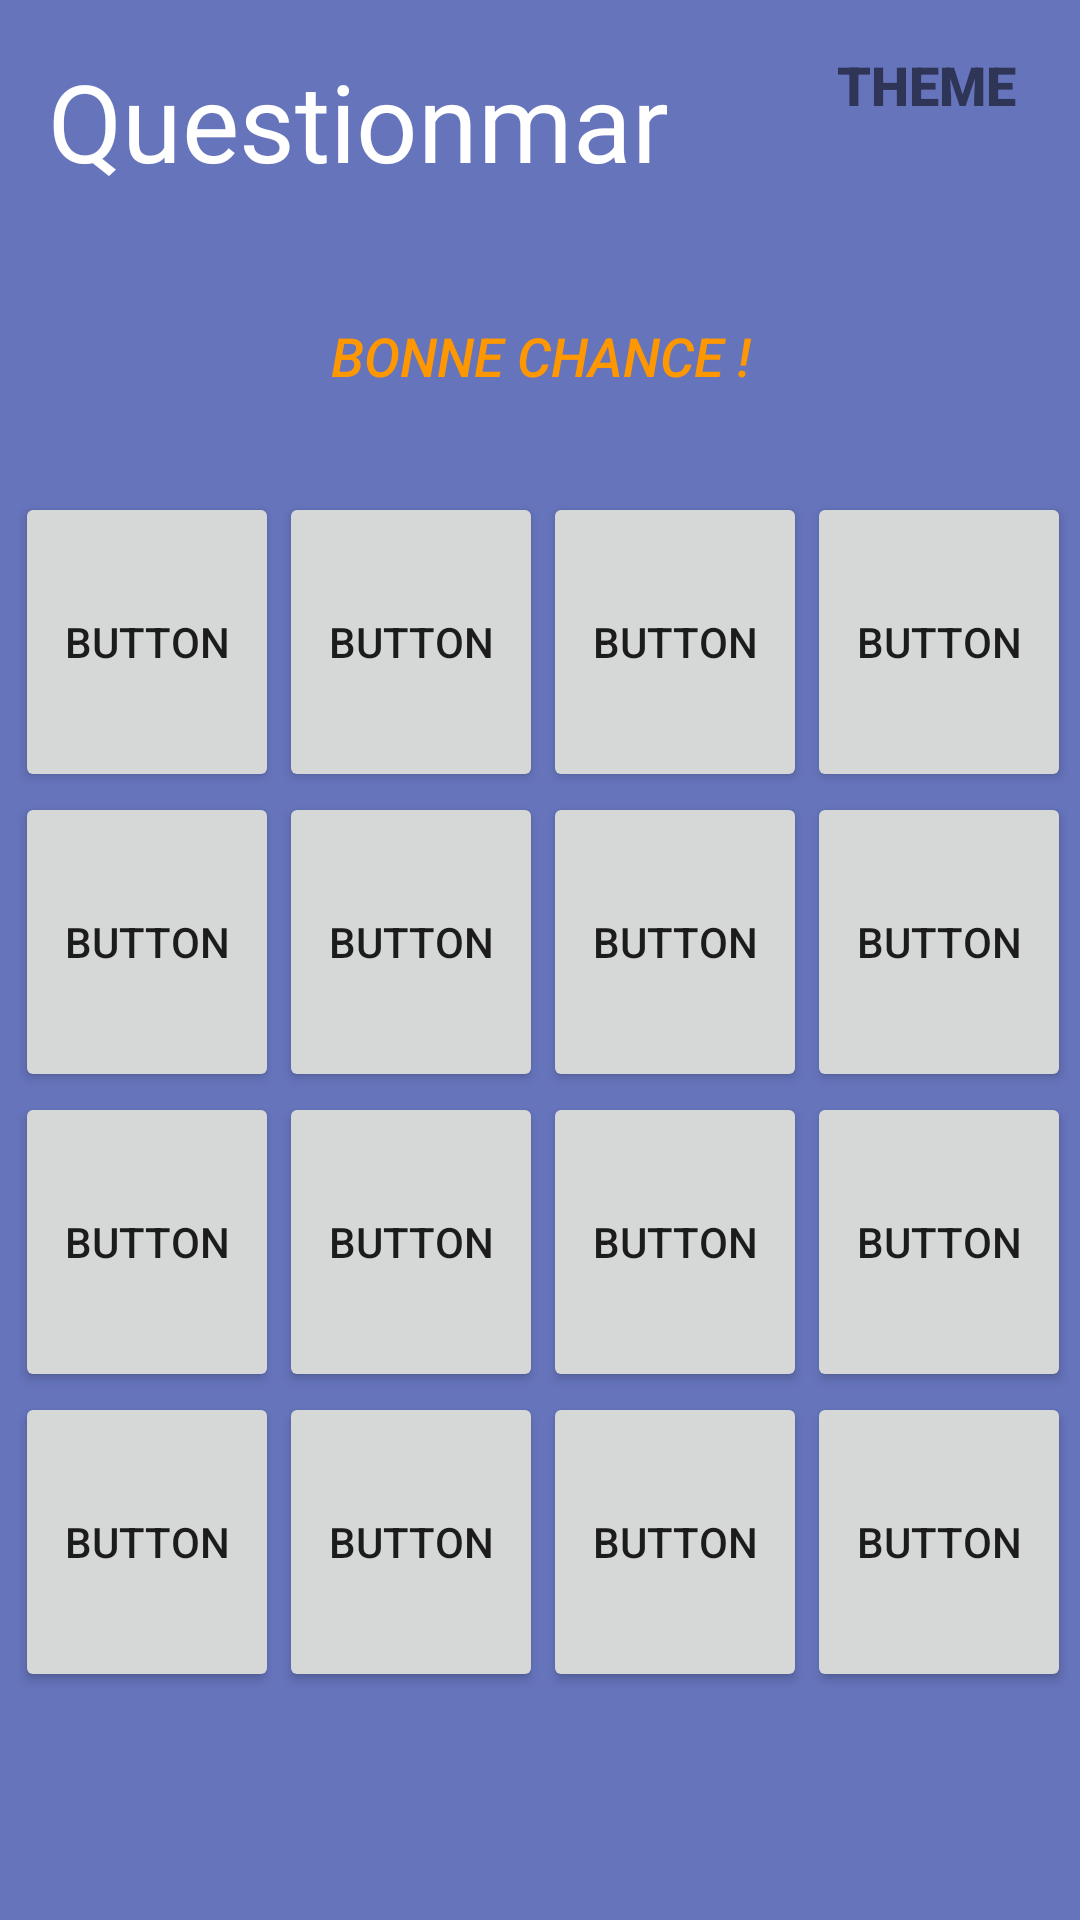

Produce the Android XML layout that renders to this screen, including the resource entries it uses.
<!-- AndroidManifest.xml: application theme Theme.Questionmark_projet -->
<!-- res/layout/activity_jeu_quatre_quatre.xml -->
<?xml version="1.0" encoding="utf-8"?>
<androidx.constraintlayout.widget.ConstraintLayout xmlns:android="http://schemas.android.com/apk/res/android"
    xmlns:app="http://schemas.android.com/apk/res-auto"
    xmlns:tools="http://schemas.android.com/tools"
    android:id="@+id/ly"
    android:layout_width="match_parent"
    android:layout_height="match_parent"
    android:background="#6674BC"
    tools:context=".JeuQuatreQuatreActivity">

    <TextView
        android:id="@+id/txtTitre4"
        android:layout_width="211dp"
        android:layout_height="48dp"
        android:layout_marginStart="16dp"
        android:layout_marginLeft="16dp"
        android:layout_marginTop="16dp"
        android:contentDescription="@string/app_name"
        android:fontFamily="@font/allura"
        android:text="@string/questionmark"
        android:textAppearance="@style/TextAppearance.AppCompat.Body1"
        android:textColor="#FFFFFF"
        android:textSize="36sp"
        app:layout_constraintStart_toStartOf="parent"
        app:layout_constraintTop_toTopOf="parent" />

    <TextView
        android:id="@+id/txtTheme"
        android:layout_width="106dp"
        android:layout_height="48dp"
        android:layout_marginStart="52dp"
        android:layout_marginLeft="52dp"
        android:layout_marginTop="16dp"
        android:fontFamily="sans-serif-black"
        android:text="@string/theme"
        android:textAllCaps="true"
        android:textSize="18sp"
        app:layout_constraintStart_toEndOf="@+id/txtTitre4"
        app:layout_constraintTop_toTopOf="parent" />

    <TableLayout
        android:id="@+id/table"
        android:layout_width="400dp"
        android:layout_height="400dp"
        android:layout_marginStart="5dp"
        android:layout_marginLeft="5dp"
        android:layout_marginTop="100dp"
        app:layout_constraintStart_toStartOf="parent"
        app:layout_constraintTop_toBottomOf="@+id/txtTitre4">

        <TableRow
            android:layout_width="wrap_content"
            android:layout_height="10dp">

            <Button
                android:id="@+id/btn1"
                android:layout_width="match_parent"
                android:layout_height="100dp"
                android:text="@string/button_1" />

            <Button
                android:id="@+id/btn2"
                android:layout_width="match_parent"
                android:layout_height="100dp"
                android:text="@string/button_2" />

            <Button
                android:id="@+id/btn3"
                android:layout_width="match_parent"
                android:layout_height="100dp"
                android:text="@string/button_3" />

            <Button
                android:id="@+id/btn4"
                android:layout_width="match_parent"
                android:layout_height="100dp"
                android:text="@string/button_4" />
        </TableRow>

        <TableRow
            android:layout_width="wrap_content"
            android:layout_height="10dp">

            <Button
                android:id="@+id/btn5"
                android:layout_width="match_parent"
                android:layout_height="100dp"
                android:text="@string/button_5" />

            <Button
                android:id="@+id/btn6"
                android:layout_width="match_parent"
                android:layout_height="100dp"
                android:text="@string/button_6" />

            <Button
                android:id="@+id/btn7"
                android:layout_width="match_parent"
                android:layout_height="100dp"
                android:text="@string/button_7" />

            <Button
                android:id="@+id/btn8"
                android:layout_width="match_parent"
                android:layout_height="100dp"
                android:text="@string/button_8" />
        </TableRow>

        <TableRow
            android:layout_width="match_parent"
            android:layout_height="10dp">

            <Button
                android:id="@+id/btn9"
                android:layout_width="match_parent"
                android:layout_height="100dp"
                android:text="@string/button_9" />

            <Button
                android:id="@+id/btn10"
                android:layout_width="match_parent"
                android:layout_height="100dp"
                android:text="@string/button_10" />

            <Button
                android:id="@+id/btn11"
                android:layout_width="match_parent"
                android:layout_height="100dp"
                android:text="@string/button_11" />

            <Button
                android:id="@+id/btn12"
                android:layout_width="match_parent"
                android:layout_height="100dp"
                android:text="@string/button_12" />
        </TableRow>

        <TableRow
            android:layout_width="match_parent"
            android:layout_height="10dp">

            <Button
                android:id="@+id/btn13"
                android:layout_width="match_parent"
                android:layout_height="100dp"
                android:text="@string/button_13" />

            <Button
                android:id="@+id/btn14"
                android:layout_width="match_parent"
                android:layout_height="100dp"
                android:text="@string/button_14" />

            <Button
                android:id="@+id/btn15"
                android:layout_width="match_parent"
                android:layout_height="100dp"
                android:text="@string/button_15" />

            <Button
                android:id="@+id/btn16"
                android:layout_width="match_parent"
                android:layout_height="100dp"
                android:text="@string/button_16" />

        </TableRow>
    </TableLayout>

    <TextView
        android:id="@+id/txtChance"
        android:layout_width="375dp"
        android:layout_height="45dp"
        android:layout_marginStart="15dp"
        android:layout_marginLeft="15dp"
        android:layout_marginTop="32dp"
        android:layout_marginEnd="15dp"
        android:layout_marginRight="15dp"
        android:fontFamily="sans-serif-medium"
        android:gravity="center"
        android:text="@string/bonne_chance"
        android:textAllCaps="true"
        android:textColor="#FF9800"
        android:textSize="18sp"
        android:textStyle="italic"
        android:typeface="normal"
        app:layout_constraintEnd_toEndOf="parent"
        app:layout_constraintStart_toStartOf="parent"
        app:layout_constraintTop_toBottomOf="@+id/txtTitre4" />

</androidx.constraintlayout.widget.ConstraintLayout>
<!-- resources referenced by this layout -->
<resources>
  <string name="app_name">Questionmark_projet</string>
  <string name="bonne_chance">Bonne chance !</string>
  <string name="button_1">Button</string>
  <string name="button_10">Button</string>
  <string name="button_11">Button</string>
  <string name="button_12">Button</string>
  <string name="button_13">Button</string>
  <string name="button_14">Button</string>
  <string name="button_15">Button</string>
  <string name="button_16">Button</string>
  <string name="button_2">Button</string>
  <string name="button_3">Button</string>
  <string name="button_4">Button</string>
  <string name="button_5">Button</string>
  <string name="button_6">Button</string>
  <string name="button_7">Button</string>
  <string name="button_8">Button</string>
  <string name="button_9">Button</string>
  <string name="questionmark">Questionmark</string>
  <string name="theme">Theme</string>
  <style name="Theme.Questionmark_projet" parent="Theme.MaterialComponents.DayNight.DarkActionBar">
          
          <item name="colorPrimary">@color/purple_500</item>
          <item name="colorPrimaryVariant">@color/purple_700</item>
          <item name="colorOnPrimary">@color/white</item>
          
          <item name="colorSecondary">@color/teal_200</item>
          <item name="colorSecondaryVariant">@color/teal_700</item>
          <item name="colorOnSecondary">@color/black</item>
          
          <item name="android:statusBarColor" tools:targetApi="l">?attr/colorPrimaryVariant</item>
          
      </style>
  <!-- not gathered from this repository: default colours our renderer supplied (Android Studio template values) -->
  <color name="purple_500">#FF6200EE</color>
  <color name="purple_700">#FF3700B3</color>
  <color name="teal_200">#FF03DAC5</color>
  <color name="teal_700">#FF018786</color>
  <color name="black">#FF000000</color>
  <color name="white">#FFFFFFFF</color>
</resources>
